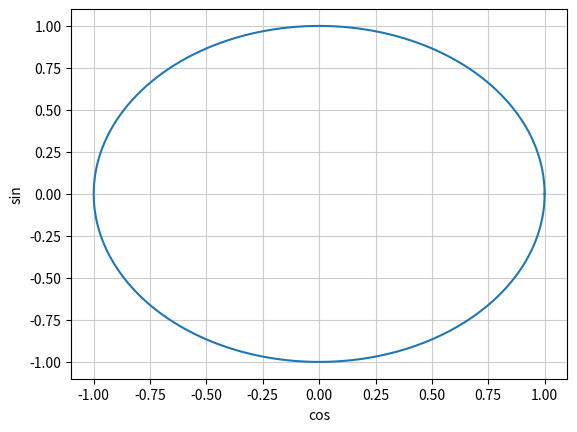

Python code for this plot:
#%matplotlib inline
import matplotlib.pyplot as plt
import math

# データ
x = []
y = []
for i in range(0, 361):
    x.append(math.cos(math.radians(i)))
    y.append(math.sin(math.radians(i))) 

#print(x)
#print(y)
plt.plot(x, y)
plt.grid(color='0.8')
plt.xlabel("cos")
plt.ylabel("sin")
plt.show()